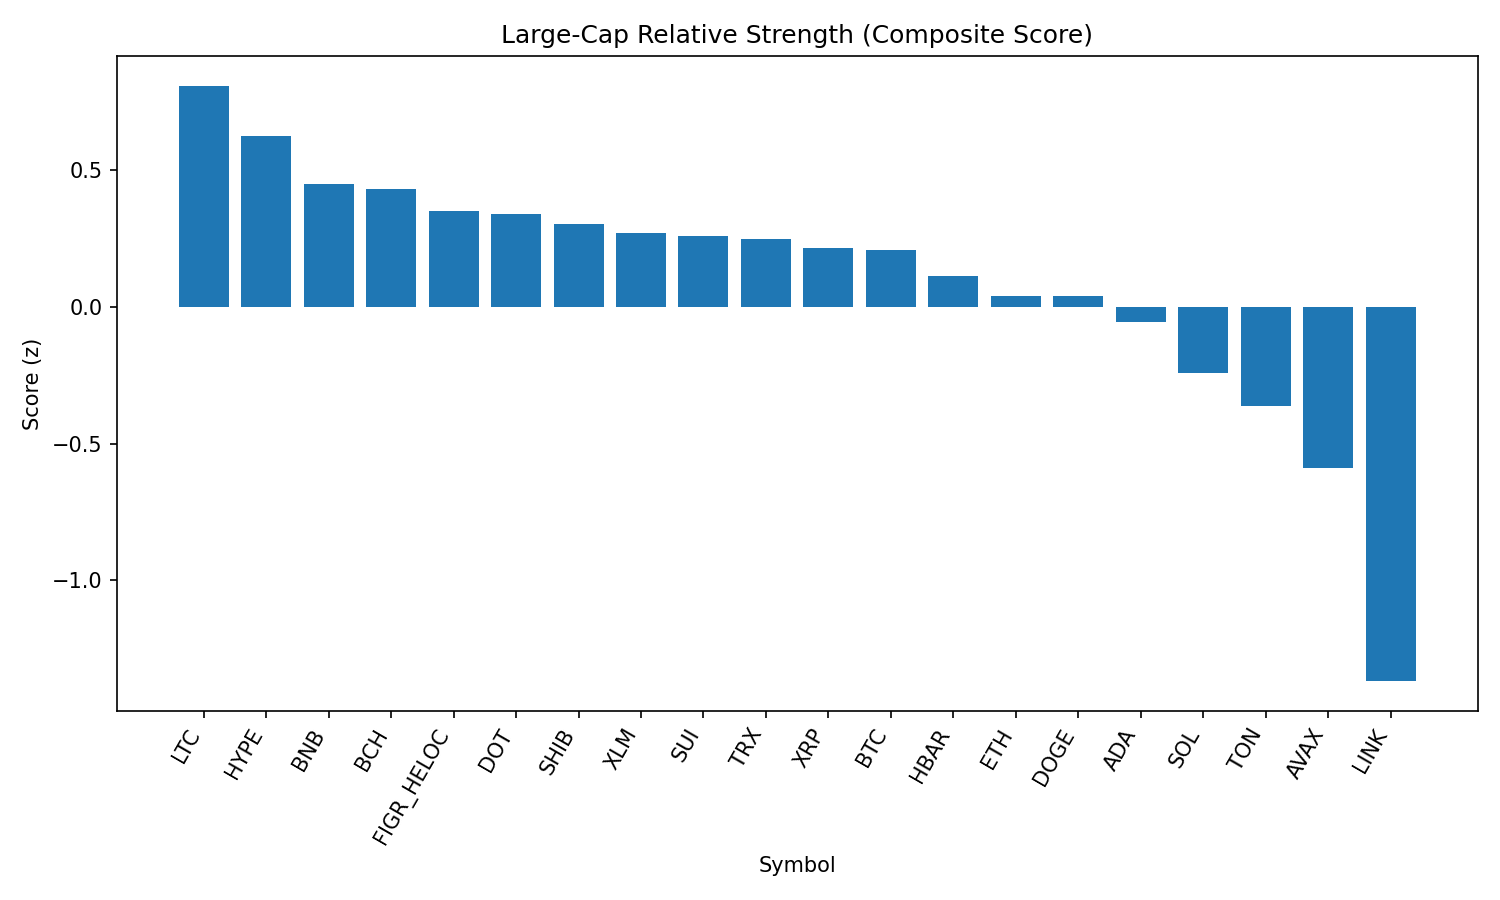

The file beside this chart, header and first rows:
rank, name, symbol, price, pct_1h, pct_24h, pct_7d, pct_1h_vs_btc, pct_24h_vs_btc, pct_7d_vs_btc, market_cap_rank, market_cap, volume_usd, score
1, Litecoin, LTC, 111.1, 0.325, -1.725, -1.048, 0.2415, -0.3308, 0.2699, 28, 8471610840, 386826884, 0.8086
2, Hyperliquid, HYPE, 45.23, 0.2614, -1.619, -1.521, 0.1778, -0.2255, -0.2031, 17, 12244045396, 307425400, 0.6241
3, BNB, BNB, 847.5, 0.153, -0.9066, -2.942, 0.06948, 0.4874, -1.624, 5, 117971905631, 909838908, 0.4482
4, Bitcoin Cash, BCH, 589.9, 0.1484, -2.266, 6.722, 0.06491, -0.8723, 8.04, 19, 11752515667, 271013278, 0.4317
5, Figure Heloc, FIGR_HELOC, 0.9984, -0.002884, 0.1453, -1.398, -0.08641, 1.539, -0.07958, 18, 12225988629, 25491786, 0.3523
6, Polkadot, DOT, 3.78, 0.3073, -2.764, -3.332, 0.2238, -1.37, -2.014, 35, 5758790447, 165357193, 0.3389
7, Shiba Inu, SHIB, 1.212e-05, 0.3604, -3.411, -3.362, 0.2769, -2.017, -2.044, 31, 7141245971, 151496321, 0.3039
8, Stellar, XLM, 0.3532, 0.3244, -2.663, -6.887, 0.2408, -1.269, -5.569, 22, 11208403515, 156315014, 0.2698
9, Sui, SUI, 3.29, 0.3463, -3.217, -4.82, 0.2627, -1.823, -3.502, 20, 11732368631, 649038881, 0.2582
10, TRON, TRX, 0.3353, 0.1798, -1.885, -2.581, 0.09629, -0.4914, -1.263, 10, 31744107984, 700910588, 0.2473
11, XRP, XRP, 2.81, 0.1469, -1.368, -4.877, 0.06337, 0.02588, -3.559, 4, 167100813839, 4346854083, 0.2146
12, Bitcoin, BTC, 110552, 0.08352, -1.394, -1.318, 0.0, 0.0, 0.0, 1, 2201639694734, 36476052866, 0.2081
13, Hedera, HBAR, 0.2133, 0.3701, -3.147, -10.41, 0.2866, -1.753, -9.093, 25, 9036872152, 206737439, 0.1126
14, Ethereum, ETH, 4321, 0.2582, -3.361, -3.743, 0.1746, -1.967, -2.425, 2, 521583976576, 30241072861, 0.04135
15, Dogecoin, DOGE, 0.213, 0.336, -3.934, -4.106, 0.2525, -2.54, -2.788, 9, 32122982660, 1344312892, 0.04052
16, Cardano, ADA, 0.8127, 0.2659, -3.484, -4.434, 0.1824, -2.09, -3.116, 11, 29622233718, 746650143, -0.054
17, Solana, SOL, 203.4, 0.1156, -2.579, -4.748, 0.03211, -1.185, -3.43, 6, 110175798825, 5165576054, -0.2432
18, Toncoin, TON, 3.11, 0.04612, -2.619, -1.92, -0.0374, -1.225, -0.602, 30, 7982303355, 128796450, -0.3616
19, Avalanche, AVAX, 24.46, -0.01095, -3.179, 0.8696, -0.09448, -1.785, 2.188, 23, 10326537411, 466194213, -0.5878
20, Chainlink, LINK, 22.48, 0.09796, -5.511, -8.597, 0.01444, -4.117, -7.279, 13, 15246561022, 824362726, -1.368
21, Cronos, CRO, 0.2654, -0.03931, -5.286, -18.48, -0.1228, -3.892, -17.16, 26, 8919116637, 222031964, -2.147
